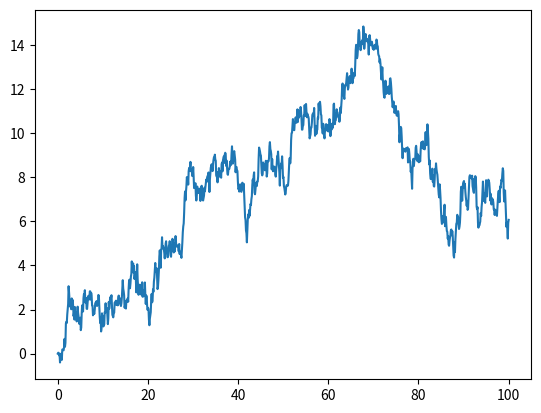

Recreate this plot in Python.
import numpy as np
import matplotlib.pyplot as plt

mu = 0

start = 0
stop = 100
num_steps = 1000

steps = np.linspace(start, stop, num=num_steps)
motion = np.zeros(num_steps)

for i in range(1,steps.shape[0]):
    sd = np.sqrt(steps[i]-steps[i-1])
    motion[i] = motion[i-1] + np.random.normal(loc=mu, scale=sd, size=1)

plt.plot(steps, motion)
plt.show()